Run: headless pygame with SDL's dummy video driver; simulated clock (each Clock.tick advances the game by its frame time, no real sleeping); random seed 0; keys injected as events and as key.get_pressed() state; no mouse input.
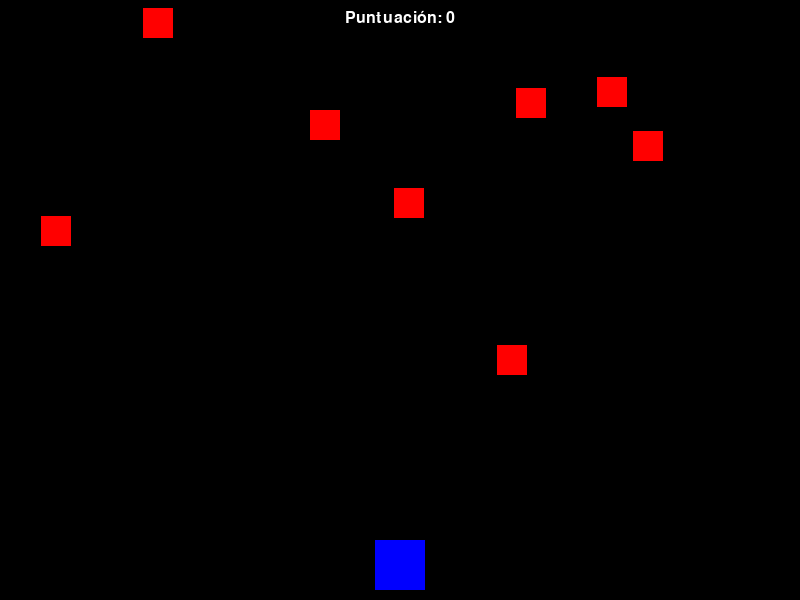
Frame 1 of 2 · flips 1–60 · no input
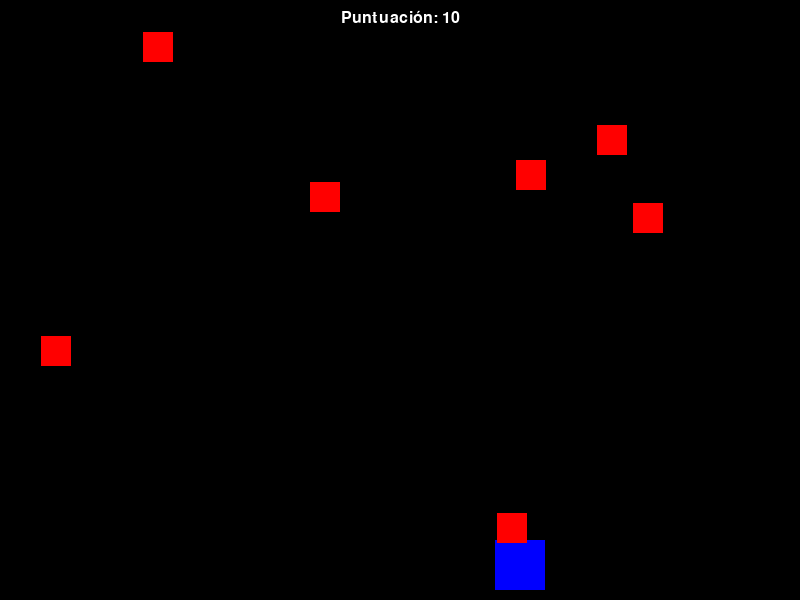
Frame 2 of 2 · flips 61–180 · tapped SPACE, RETURN · held RIGHT (→), D (game ended)

The pygame program that drew these frames:

import pygame
import random

# Inicializar pygame
pygame.init()

# Configuración de la pantalla
WIDTH = 800
HEIGHT = 600
screen = pygame.display.set_mode((WIDTH, HEIGHT))
pygame.display.set_caption("Aventura Espacial")

# Colores
WHITE = (255, 255, 255)
BLUE = (0, 0, 255)

# Clases
class Player(pygame.sprite.Sprite):
    def __init__(self):
        super().__init__()
        self.image = pygame.Surface((50, 50))
        self.image.fill(BLUE)
        self.rect = self.image.get_rect()
        self.rect.centerx = WIDTH // 2
        self.rect.bottom = HEIGHT - 10
        self.speed_x = 0

    def update(self):
        self.speed_x = 0
        keystate = pygame.key.get_pressed()
        if keystate[pygame.K_LEFT]:
            self.speed_x = -5
        if keystate[pygame.K_RIGHT]:
            self.speed_x = 5
        self.rect.x += self.speed_x
        if self.rect.left < 0:
            self.rect.left = 0
        if self.rect.right > WIDTH:
            self.rect.right = WIDTH

    def shoot(self):
        bullet = Bullet(self.rect.centerx, self.rect.top)
        all_sprites.add(bullet)
        bullets.add(bullet)


class Enemy(pygame.sprite.Sprite):
    def __init__(self):
        super().__init__()
        self.image = pygame.Surface((30, 30))
        self.image.fill((255, 0, 0))
        self.rect = self.image.get_rect()
        self.rect.x = random.randrange(WIDTH - self.rect.width)
        self.rect.y = random.randrange(-100, -40)
        self.speed_y = random.randrange(1, 8)

    def update(self):
        self.rect.y += self.speed_y
        if self.rect.top > HEIGHT + 10:
            self.rect.x = random.randrange(WIDTH - self.rect.width)
            self.rect.y = random.randrange(-100, -40)
            self.speed_y = random.randrange(1, 8)


class Bullet(pygame.sprite.Sprite):
    def __init__(self, x, y):
        super().__init__()
        self.image = pygame.Surface((10, 20))
        self.image.fill((0, 255, 0))
        self.rect = self.image.get_rect()
        self.rect.centerx = x
        self.rect.bottom = y
        self.speed_y = -10

    def update(self):
        self.rect.y += self.speed_y
        if self.rect.bottom < 0:
            self.kill()


# Grupos de sprites
all_sprites = pygame.sprite.Group()
enemies = pygame.sprite.Group()
bullets = pygame.sprite.Group()

player = Player()
all_sprites.add(player)

for _ in range(8):
    enemy = Enemy()
    all_sprites.add(enemy)
    enemies.add(enemy)

# Reloj
clock = pygame.time.Clock()

# Puntuación
score = 0
font_name = pygame.font.match_font("arial")

def draw_text(surf, text, size, x, y):
    font = pygame.font.Font(font_name, size)
    text_surface = font.render(text, True, WHITE)
    text_rect = text_surface.get_rect()
    text_rect.midtop = (x, y)
    surf.blit(text_surface, text_rect)

# Bucle principal del juego
running = True
while running:
    # Mantener la velocidad de fotogramas constante
    clock.tick(60)

    # Procesar eventos
    for event in pygame.event.get():
        if event.type == pygame.QUIT:
            running = False
        elif event.type == pygame.KEYDOWN:
            if event.key == pygame.K_SPACE:
                player.shoot()

    # Actualizar
    all_sprites.update()

    # Colisiones - Enemigos y balas
    hits = pygame.sprite.groupcollide(enemies, bullets, True, True)
    for hit in hits:
        score += 10
        enemy = Enemy()
        all_sprites.add(enemy)
        enemies.add(enemy)

    # Colisiones - Jugador y enemigos
    hits = pygame.sprite.spritecollide(player, enemies, False)
    if hits:
        running = False

    # Dibujar / Renderizar
    screen.fill((0, 0, 0))
    all_sprites.draw(screen)
    draw_text(screen, "Puntuación: " + str(score), 24, WIDTH // 2, 10)
    pygame.display.flip()

# Salir del juego
pygame.quit()
